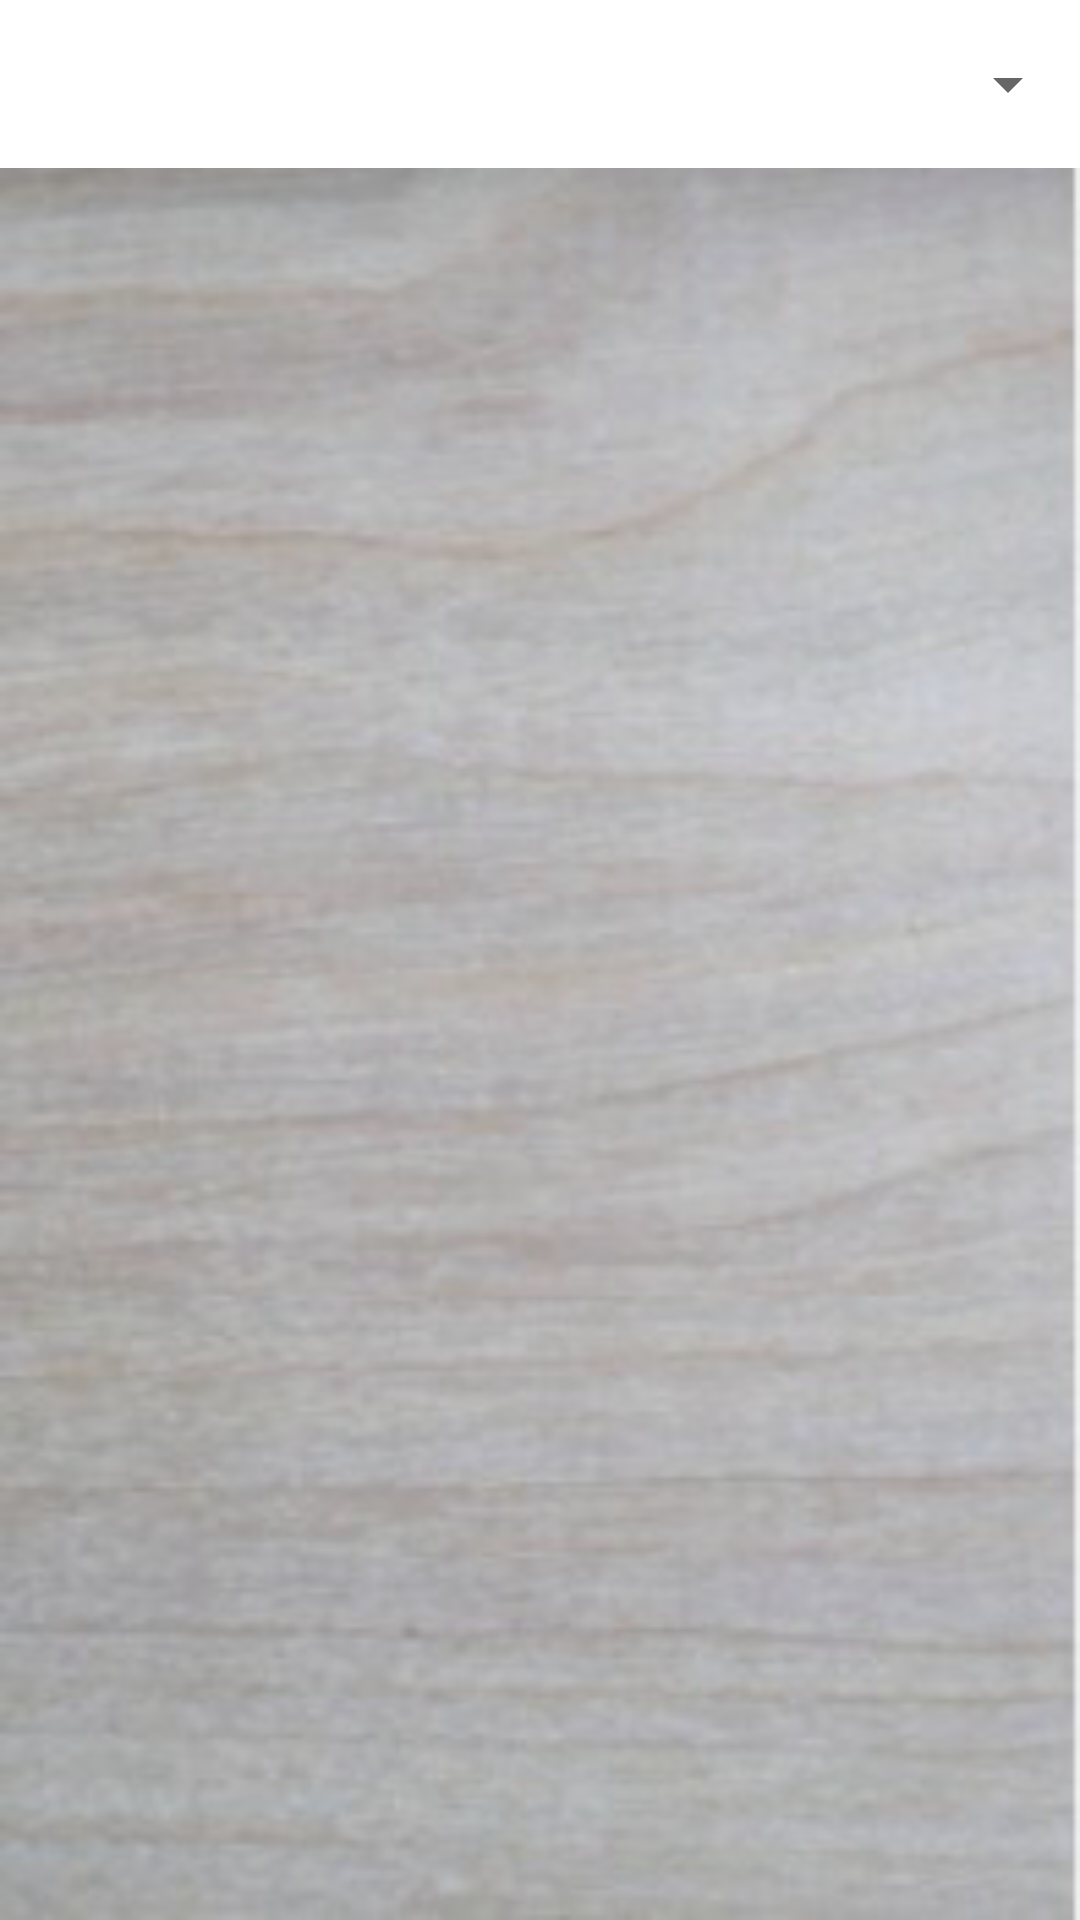

This screen was rendered from an Android layout file. Write that file and the resources it references.
<!-- AndroidManifest.xml: application theme Theme.EliteContentManagement -->
<!-- res/layout/fragment_categories.xml -->
<?xml version="1.0" encoding="utf-8"?>
<FrameLayout xmlns:android="http://schemas.android.com/apk/res/android"
    xmlns:tools="http://schemas.android.com/tools"
    android:layout_width="match_parent"
    android:layout_height="match_parent"
    tools:context=".user.CategoriesFragment">

    <LinearLayout
        android:layout_width="match_parent"
        android:layout_height="match_parent"
        android:orientation="vertical">
        <Spinner
            android:id="@+id/spinnerCategories"
            android:layout_marginVertical="16dp"
            android:layout_width="match_parent"
            android:layout_height="wrap_content"/>
            <androidx.recyclerview.widget.RecyclerView
            android:background="@drawable/homepage_bg"
            android:layout_width="match_parent"
            android:layout_height="match_parent"
            android:id="@+id/recyclerView"/>

    </LinearLayout>

    <TextView
        android:visibility="gone"
        android:id="@+id/textViewError"
        android:layout_width="wrap_content"
        android:layout_height="wrap_content"
        android:text="error"
        android:textSize="24sp"
        android:layout_gravity="center"/>


</FrameLayout>
<!-- resources referenced by this layout -->
<resources>
  <!-- drawable homepage_bg: png bitmap (drawable-v24, 80537 bytes) -->
  <style name="Theme.EliteContentManagement" parent="Theme.MaterialComponents.DayNight.DarkActionBar">
          
          <item name="colorPrimary">@color/colorPrimary</item>
          <item name="colorPrimaryVariant">@color/colorPrimaryDark</item>
          <item name="colorOnPrimary">@color/white</item>
          
          <item name="colorSecondary">@color/teal_200</item>
          <item name="colorSecondaryVariant">@color/teal_700</item>
          <item name="colorOnSecondary">@color/black</item>
          
          <item name="android:statusBarColor" tools:targetApi="l">?attr/colorPrimaryVariant</item>
          
          <item name="windowNoTitle">true</item>
          <item name="windowActionBar">false</item>
      </style>
  <color name="colorPrimary">#F44336</color>
  <color name="colorPrimaryDark">#9C2118</color>
  <color name="white">#FFFFFFFF</color>
  <color name="teal_200">#FF03DAC5</color>
  <color name="teal_700">#FF018786</color>
  <color name="black">#FF000000</color>
</resources>
